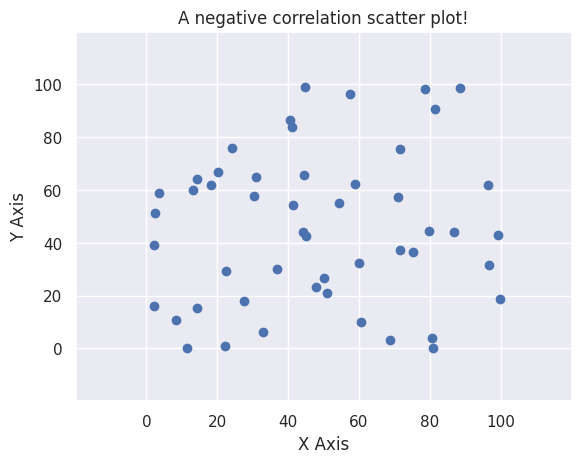

Write the Python code that produced this figure.
# -*- coding: utf-8 -*-
"""
Created on Fri Dec 22 01:28:37 2017

[redacted]
"""

import matplotlib.pyplot as plt
import numpy as np
import seaborn as sns

# num of variables used in plot = dimensionality of the plot

sns.set()

fig, ax = plt.subplots()

x = np.random.uniform(0, 100, 50)
y = 100 - x + np.random.uniform(-10, 10, 50)
y_null = np.random.uniform(0, 100, 50)

#ax.scatter(x, y)
ax.scatter(x, y_null)

# Set our axis labels
ax.set_xlabel("X Axis")
ax.set_ylabel("Y Axis")

# Change the axis limits displayed in our plot
ax.set_xlim(-20, 120)
ax.set_ylim(-20, 120)

# Change the ticks on each axis and the corresponding numerical values that are displayed
ax.set_xticks(np.arange(0, 120, 20))
ax.set_yticks(np.arange(0, 120, 20))

ax.set_title("A negative correlation scatter plot!")

plt.show()